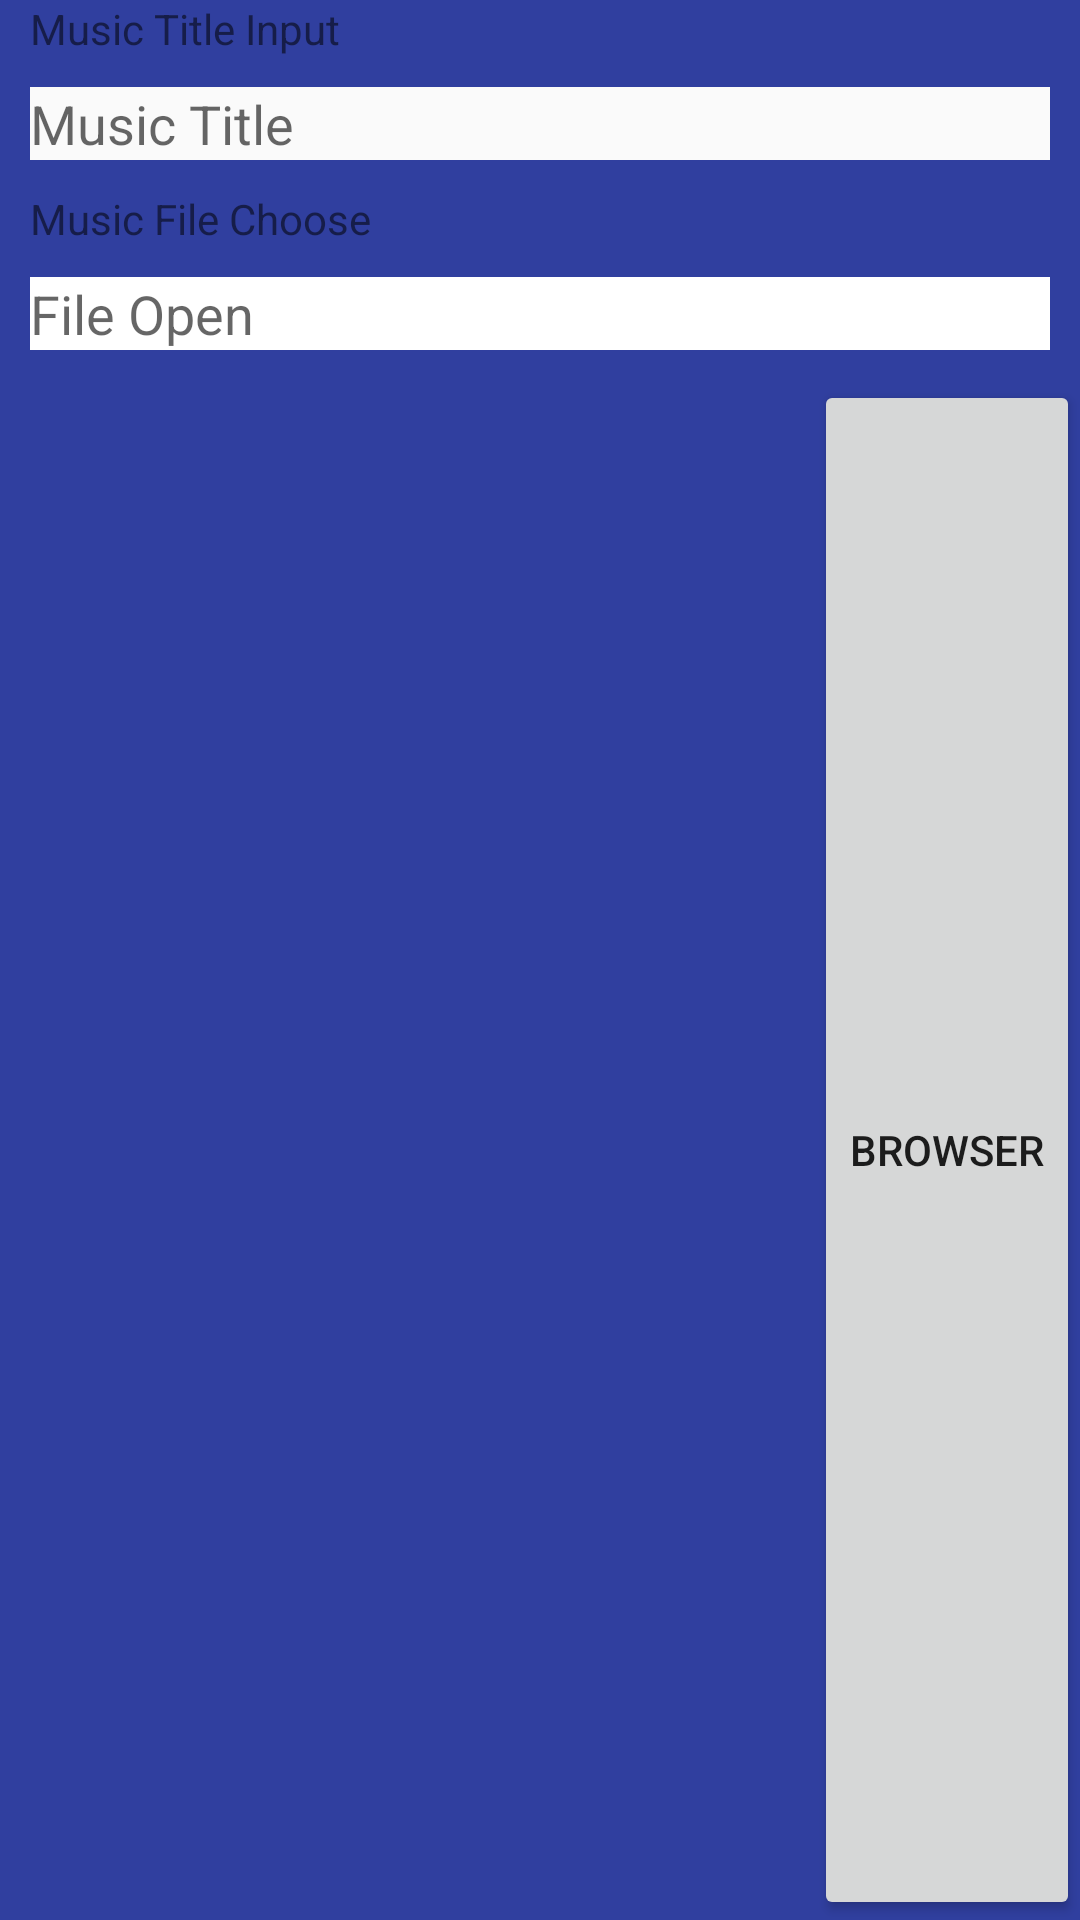

Here is an Android app screen rendered from its layout file. Give the layout XML and the strings, colors and styles it references.
<!-- AndroidManifest.xml: application theme Theme.AppCompat.Light.NoActionBar -->
<!-- res/layout/activity_adddialog.xml -->
<?xml version="1.0" encoding="utf-8"?>
<LinearLayout xmlns:android="http://schemas.android.com/apk/res/android"
    xmlns:tools="http://schemas.android.com/tools"
    android:orientation="vertical" android:layout_width="match_parent"
    android:background="@color/colorPrimaryDark"
    android:layout_height="match_parent">

    <TextView
        android:id="@+id/mt1"
        android:layout_width="match_parent"
        android:layout_height="wrap_content"
        android:layout_marginLeft="10dp"
        android:text="Music Title Input" />

    <EditText
        android:id="@+id/music_title"
        android:layout_width="match_parent"
        android:layout_height="wrap_content"
        android:layout_gravity="center_horizontal"
        android:layout_margin="10dp"
        android:background="@color/background_material_light"
        android:hint="Music Title"
        />

    <TextView
        android:id="@+id/mt2"
        android:layout_width="match_parent"
        android:layout_height="wrap_content"
        android:layout_marginLeft="10dp"
        android:text="Music File Choose" />

      <EditText
            android:id="@+id/file_path"
            android:layout_width="match_parent"
            android:layout_height="wrap_content"
            android:layout_gravity="center_horizontal"
            android:layout_margin="10dp"
            android:background="@color/background_floating_material_light"
            android:hint="File Open" />
      <Button
       android:id="@+id/bbrowser"
       android:layout_width="wrap_content"
       android:layout_height="wrap_content"
       android:layout_gravity="end"
       android:layout_weight="1"
       android:text="Browser" />


</LinearLayout>
<!-- resources referenced by this layout -->
<resources>
  <color name="colorPrimaryDark">#303F9F</color>
</resources>
